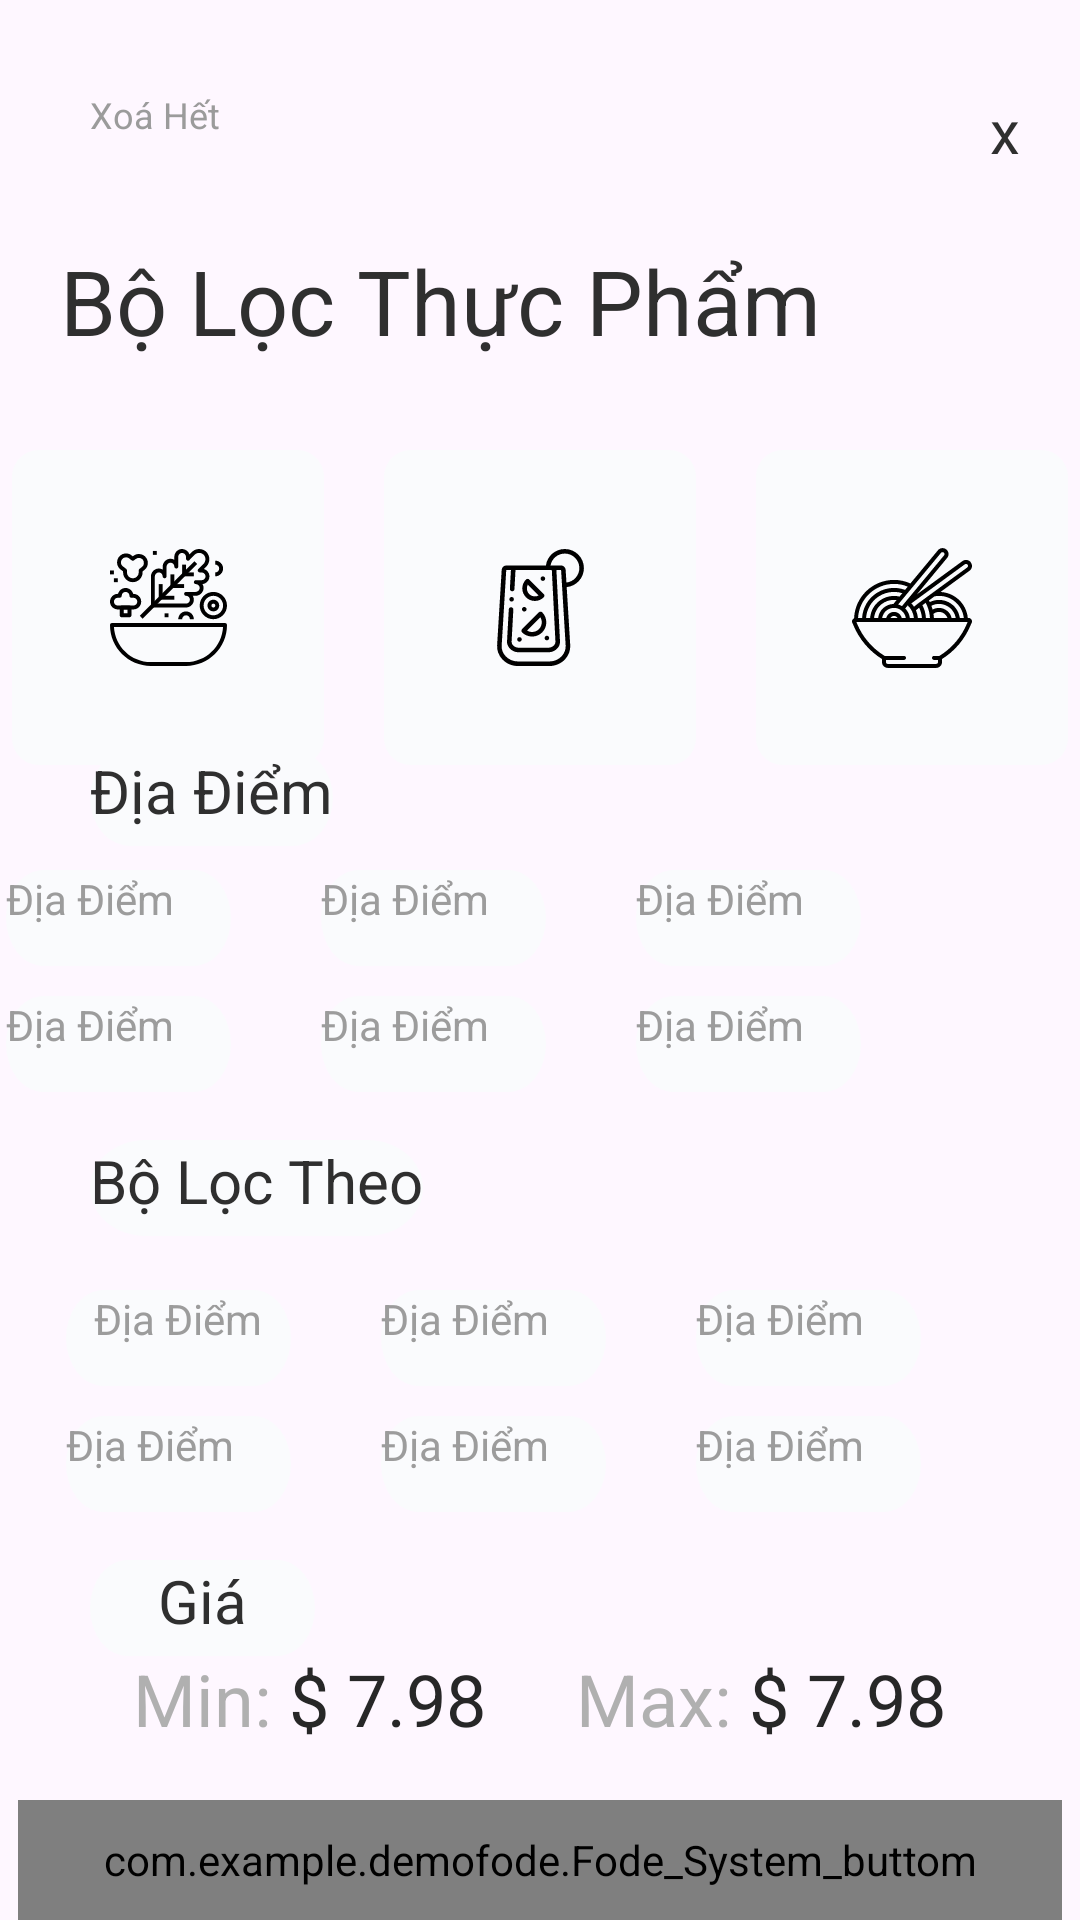

Here is an Android app screen rendered from its layout file. Give the layout XML and the strings, colors and styles it references.
<!-- AndroidManifest.xml: application theme Theme.DemoFode -->
<!-- res/layout/activity_food_filter.xml -->
<?xml version="1.0" encoding="utf-8"?>
<RelativeLayout xmlns:android="http://schemas.android.com/apk/res/android"
    xmlns:app="http://schemas.android.com/apk/res-auto"
    xmlns:tools="http://schemas.android.com/tools"
    android:layout_width="match_parent"
    android:layout_height="match_parent"
    tools:context=".food_filter">

    <TextView
        android:id="@+id/clear"
        style="@style/text_14_B9B9B9"
        android:layout_width="wrap_content"
        android:layout_height="wrap_content"
        android:layout_marginStart="30dp"
        android:layout_marginTop="30dp"
        android:layout_marginEnd="30dp"
        android:layout_marginBottom="30dp"
        android:text="@string/clear" />

    <TextView
        android:id="@+id/exit_filter"
        android:layout_width="wrap_content"
        android:layout_height="wrap_content"
        android:text="x"
        style="@style/text_20_2f2f2f"
        android:layout_marginLeft="330dp"
        android:layout_marginTop="30dp"/>

<TextView
    android:layout_width="wrap_content"
    android:layout_height="wrap_content"
    android:text="@string/food_filter"
    style="@style/text_30_2f2f2f"
    android:layout_marginTop="80dp"
    android:layout_marginLeft="20dp"/>

    <LinearLayout
        android:layout_width="wrap_content"
        android:layout_height="wrap_content"
        android:orientation="horizontal"
        android:layout_marginTop="150dp"
        android:layout_centerHorizontal="true"
        android:layout_marginBottom="30dp">
        <ImageButton
            android:id="@+id/pluss"
            android:layout_width="wrap_content"
            android:layout_height="wrap_content"
            android:background="@drawable/button_filter"
            android:src="@drawable/group_84"
            android:textAlignment="center"/>
        <ImageButton
            android:id="@+id/drink"
            android:layout_width="wrap_content"
            android:layout_height="wrap_content"
            android:background="@drawable/button_filter"
            android:src="@drawable/sangria_1"
            android:textAlignment="center"
            android:layout_marginHorizontal="20dp"/>
        <ImageButton
            android:id="@+id/mitom"
            android:layout_width="wrap_content"
            android:layout_height="wrap_content"
            android:background="@drawable/button_filter"
            android:src="@drawable/mitom"
            android:textAlignment="center"/>
    </LinearLayout>
    <TextView
        android:layout_width="wrap_content"
        android:layout_height="wrap_content"
        android:text="@string/location"
        style="@style/text_20_2f2f2f"
        android:layout_marginTop="250dp"
        android:layout_marginLeft="30dp"
        android:background="@drawable/view_local" />
    <GridLayout
        android:layout_width="356dp"
        android:layout_height="wrap_content"
        android:columnCount="3"
        android:layout_centerHorizontal="true"
        android:layout_marginTop="290dp"
        >
        <TextView
            android:id="@+id/local1"
            android:layout_width="wrap_content"
            android:layout_height="wrap_content"
            android:text="@string/location"
            style="@style/text_14_9c9c9c"
            android:background="@drawable/view_local"
            android:layout_marginRight="30dp"/>
        <TextView
            android:id="@+id/local2"
            android:layout_width="wrap_content"
            android:layout_height="wrap_content"
            android:text="@string/location"
            style="@style/text_14_9c9c9c"
            android:background="@drawable/view_local"
            android:layout_marginRight="30dp"
            android:layout_marginBottom="10dp"/>
        <TextView
            android:id="@+id/local3"
            android:layout_width="wrap_content"
            android:layout_height="wrap_content"
            android:text="@string/location"
            style="@style/text_14_9c9c9c"
            android:background="@drawable/view_local"/>
        <TextView
            android:id="@+id/local4"
            android:layout_width="wrap_content"
            android:layout_height="wrap_content"
            android:text="@string/location"
            style="@style/text_14_9c9c9c"
            android:background="@drawable/view_local"/>
        <TextView
            android:id="@+id/local5"
            android:layout_width="wrap_content"
            android:layout_height="wrap_content"
            android:text="@string/location"
            style="@style/text_14_9c9c9c"
            android:background="@drawable/view_local"/>
        <TextView
            android:id="@+id/local6"
            android:layout_width="wrap_content"
            android:layout_height="wrap_content"
            android:text="@string/location"
            style="@style/text_14_9c9c9c"
            android:background="@drawable/view_local"/>
    </GridLayout>
    <TextView
        android:layout_width="wrap_content"
        android:layout_height="wrap_content"
        android:text="@string/filterBy"
        style="@style/text_20_2f2f2f"
        android:layout_marginTop="380dp"
        android:layout_marginLeft="30dp"
        android:background="@drawable/view_local" />
    <GridLayout
        android:layout_width="356dp"
        android:layout_height="wrap_content"
        android:columnCount="3"
        android:layout_centerHorizontal="true"
        android:layout_marginTop="430dp">
        <TextView
            android:id="@+id/filte1"
            android:layout_width="wrap_content"
            android:layout_height="wrap_content"
            android:text="@string/location"
            style="@style/text_14_9c9c9c"
            android:background="@drawable/view_local"
            android:layout_marginRight="30dp"
            android:layout_marginLeft="20dp"
            android:textAlignment="center"
            android:clickable="true"/>
        <TextView
            android:clickable="true"
            android:id="@+id/filte2"
            android:layout_width="wrap_content"
            android:layout_height="wrap_content"
            android:text="@string/location"
            style="@style/text_14_9c9c9c"
            android:background="@drawable/view_local"
            android:layout_marginRight="30dp"
            android:layout_marginBottom="10dp"/>
        <TextView
            android:clickable="true"
            android:id="@+id/filte3"
            android:layout_width="wrap_content"
            android:layout_height="wrap_content"
            android:text="@string/location"
            style="@style/text_14_9c9c9c"
            android:background="@drawable/view_local"/>
        <TextView
            android:clickable="true"
            android:id="@+id/filte4"
            android:layout_width="wrap_content"
            android:layout_height="wrap_content"
            android:text="@string/location"
            style="@style/text_14_9c9c9c"
            android:background="@drawable/view_local"
            android:layout_marginLeft="20dp"/>
        <TextView
            android:clickable="true"
            android:id="@+id/filte5"
            android:layout_width="wrap_content"
            android:layout_height="wrap_content"
            android:text="@string/location"
            style="@style/text_14_9c9c9c"
            android:background="@drawable/view_local"/>
        <TextView
            android:clickable="true"
            android:id="@+id/filte6"
            android:layout_width="wrap_content"
            android:layout_height="wrap_content"
            android:text="@string/location"
            style="@style/text_14_9c9c9c"
            android:background="@drawable/view_local"/>
    </GridLayout>
<TextView
    android:layout_width="wrap_content"
    android:layout_height="wrap_content"
    android:background="@drawable/view_local"
    android:text="@string/price"
    android:layout_marginTop="520dp"
    android:layout_marginLeft="30dp"
    style="@style/text_20_2f2f2f"
    android:textAlignment="center"/>
<LinearLayout
    android:layout_width="wrap_content"
    android:layout_height="wrap_content"
    android:layout_marginTop="550dp"
    android:layout_centerHorizontal="true"
    android:orientation="horizontal">
        <TextView
            android:layout_width="wrap_content"
            android:layout_height="wrap_content"
            android:text="Min: "
            style="@style/text_18_b0b0b0"
            />
    <TextView
        android:id="@+id/minPrice"
        android:layout_width="wrap_content"
        android:layout_height="wrap_content"
        android:text="$ 7.98"
        style="@style/text_18_272727" />
    <TextView
        android:layout_width="wrap_content"
        android:layout_height="wrap_content"
        android:text="Max: "
        style="@style/text_18_b0b0b0"
        android:layout_marginLeft="30dp"/>
    <TextView
        android:id="@+id/maxPrice"
        android:layout_width="wrap_content"
        android:layout_height="wrap_content"
        android:text="$ 7.98"
        style="@style/text_18_272727" />
</LinearLayout>
    <com.example.demofode.Fode_System_buttom
        android:id="@+id/btnApplyFilter"
        android:layout_width="348dp"
        android:layout_height="74dp"
        android:layout_marginTop="600dp"
        android:layout_centerHorizontal="true"
        android:text="@string/apply"/>
</RelativeLayout>
<!-- resources referenced by this layout -->
<resources>
  <!-- drawable button_filter (drawable) -->
  <?xml version="1.0" encoding="utf-8"?>
  <vector
      xmlns:android="http://schemas.android.com/apk/res/android"
      xmlns:aapt="http://schemas.android.com/aapt"
      android:width="104dp"
      android:height="105dp"
      android:viewportWidth="104"
      android:viewportHeight="105"
      >
      <group>
          <clip-path
              android:pathData="M9 0H95C99.9706 0 104 4.02944 104 9V96C104 100.971 99.9706 105 95 105H9C4.02944 105 0 100.971 0 96V9C0 4.02944 4.02944 0 9 0Z"
              />
          <path
              android:pathData="M0 0V105H104V0"
              android:fillColor="#FAFBFD"
              />
      </group>
  </vector>
  <!-- drawable group_84: vector/xml drawable (drawable, 7594 chars, omitted) -->
  <!-- drawable mitom: vector/xml drawable (drawable, 3859 chars, omitted) -->
  <!-- drawable sangria_1: vector/xml drawable (drawable, 4327 chars, omitted) -->
  <!-- drawable view_local (drawable) -->
  <vector xmlns:android="http://schemas.android.com/apk/res/android"
      android:width="75dp"
      android:height="32dp"
      android:viewportWidth="96"
      android:viewportHeight="32">
    <path
        android:pathData="M16,0L80,0A16,16 0,0 1,96 16L96,16A16,16 0,0 1,80 32L16,32A16,16 0,0 1,0 16L0,16A16,16 0,0 1,16 0z"
        android:fillColor="#FAFBFD"/>
  </vector>
  <string name="apply">Áp Dụng</string>
  <string name="clear">Xoá Hết</string>
  <string name="filterBy">Bộ Lọc Theo</string>
  <string name="food_filter">Bộ Lọc Thực Phẩm</string>
  <string name="location">Địa Điểm</string>
  <string name="price">Giá</string>
  <style name="text_14_9c9c9c">
          <item name="android:textSize">14sp</item>
          <item name="android:textColor">#9C9C9C</item>
      </style>
  <style name="text_14_B9B9B9">
          <item name="android:textSize">12sp</item>
          <item name="android:textColor">#9B9B9B</item>
      </style>
  <style name="text_18_272727">
              <item name="android:textSize">24sp</item>
              <item name="android:textColor">#272727</item>
          </style>
  <style name="text_18_b0b0b0">
          <item name="android:textSize">24sp</item>
          <item name="android:textColor">#b0b0b0</item>
      </style>
  <style name="text_20_2f2f2f">
          <item name="android:textSize">20sp</item>
          <item name="android:textColor">#2F2F2F</item>
      </style>
  <style name="text_30_2f2f2f">
          <item name="android:textSize">30sp</item>
          <item name="android:textColor">#2F2F2F</item>
      </style>
  <style name="Theme.DemoFode" parent="Base.Theme.DemoFode" />
  <style name="Base.Theme.DemoFode" parent="Theme.Material3.DayNight.NoActionBar">
          
          
          <item name="fode_ButtonStyle">@style/fode.Button</item>
          <item name="fode_TextField">@style/fode.edittext</item>
      </style>
  <style name="fode.Button" parent="@style/Widget.MaterialComponents.Button.UnelevatedButton">
              <item name="cornerRadius">59dp</item>
              <item name="android:layout_height">74dp</item>
              <item name="android:layout_width">348dp</item>
              <item name="backgroundTint">@color/fode_272727</item>
              <item name="android:textColor">@color/white</item>
              <item name="android:textSize">23dp</item>
          </style>
  <style name="fode.edittext" parent="@style/Widget.MaterialComponents.TextInputLayout.OutlinedBox">
              <item name="android:layout_width">349dp</item>
              <item name="android:layout_height">70dp</item>
              <item name="backgroundTint">@color/fode_FAFBFD</item>
              <item name="android:textColorHint">@color/fode_B0B0B0</item>
              <item name="cornerRadius">59dp</item>
              <item name="android:layout_gravity">center_horizontal</item>
          </style>
  <color name="fode_272727">#272727</color>
  <color name="white">#FFFFFFFF</color>
  <color name="fode_FAFBFD">#FAFBFD</color>
  <color name="fode_B0B0B0">#B0B0B0</color>
</resources>
